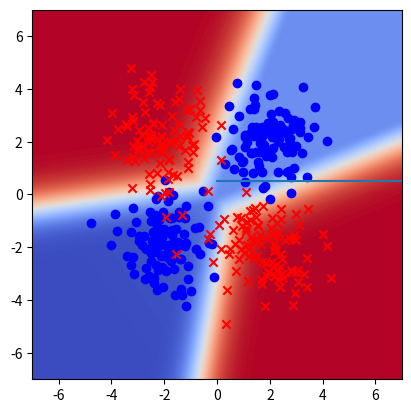

Reproduce this figure in Python.
import matplotlib.pyplot as plt
import numpy as np
import pandas as pd

LD_ONES_CENTER = (-2.0, -2.0)
RU_ONES_CENTER = (2.0, 2.0)

LU_ZEROS_CENTER = (-2.0, 2.0)
RD_ZEROS_CENTER = (2.0, -2.0)

VAR = 1.0

LEARNING_RATE = 0.01
LR = LEARNING_RATE

SAMPLE_SIZE = 100


def draw_sample(sample_size=SAMPLE_SIZE):
    def draw(mean, covar, ssize):
        return np.random.multivariate_normal(mean, covar, sample_size)
    
    cov = np.array([
        [VAR, 0.0],
        [0.0, VAR]
    ])

    x = np.vstack([
        draw(LD_ONES_CENTER, cov, sample_size),
        draw(RU_ONES_CENTER, cov, sample_size),
        draw(LU_ZEROS_CENTER, cov, sample_size),
        draw(RD_ZEROS_CENTER, cov, sample_size)
    ])
    y = np.append(np.ones(2 * sample_size), np.zeros(2 * sample_size))

    return x, y


def show_data_sample(x, y, A=None, b=None):
    ones = x[y == 1]
    zeros = x[y == 0]
    plt.scatter(ones[:, 0], ones[:, 1], c='b', marker='o')
    plt.scatter(zeros[:, 0], zeros[:, 1], c='r', marker='x')

    if A is not None and b is not None:
        x = np.linspace(-2.0, 2.0, num=100)
        y = - A[0, 0] / A[0, 1] * x - b / A[0, 1]
        plt.plot(x, y)

    plt.xlim([-7, 7])
    plt.ylim([-7, 7])

    plt.show()


def sigmoid(x):
    return 1 / (1 + np.exp(-x))

def relu(x):
    x[x < 0] = 0
    return x

def draw_params(size):
    return np.random.normal(0.0, 0.1, size)


def plot_classifier_gradient(big_x, big_y, W_1, W_2, b_1, b_2):
    from_x, to_x = -7.0, 7.0
    res = 100

    fake_x = np.array([[x, y]
                       for y in -np.linspace(from_x, to_x, res)
                       for x in np.linspace(from_x, to_x, res)])

    a = np.dot(fake_x, W_1.T) + b_1.T
    y_1 = relu(a)
    fake_y = sigmoid(np.dot(y_1, W_2.T) + b_2.T)

    # That's our classification function
    img = fake_y.reshape((res, res))

    # make the actual plot
    ones = big_x[big_y == 1]
    zeros = big_x[big_y == 0]
    plt.scatter(ones[:, 0], ones[:, 1], c='b', marker='o')
    plt.scatter(zeros[:, 0], zeros[:, 1], c='r', marker='x')

    plt.xlim([-7, 7])
    plt.ylim([-7, 7])

    plotlim = plt.xlim() + plt.ylim()
    # T
    plt.imshow(img, cmap=plt.cm.coolwarm_r, interpolation='bicubic', alpha=1, extent=plotlim)
    plt.show()


def main():
    W_1 = draw_params((4, 2))
    b_1 = draw_params((4, 1))
    W_2 = draw_params((1, 4))
    b_2 = draw_params((1, 1))

    i = 0

    err_acc = []

    for i in range(5000):
        x, y = draw_sample()

        # forward pass
        a = np.dot(x, W_1.T) + b_1.T
        y_1 = relu(a)
        y_hat = sigmoid(np.dot(y_1, W_2.T) + b_2.T)

        err = y_hat[:, 0] - y

        pred = (y_hat > 0.5).astype(float)[:, 0]
        err_rate = ((y - pred)** 2).mean()
        err_acc.append(err_rate)

        # backward pass
        dW_2 = np.dot(err[:, np.newaxis].T, y_1) / y_1.shape[0]
        db_2 = err.mean()

        dy_1 = np.dot(err[:, np.newaxis], W_2)
        da = dy_1 * (a > 0).astype(float)

        dW_1 = np.dot(da.T, x) / x.shape[0]
        db_1 = da.mean()

        W_1 -= LR * dW_1
        b_1 -= LR * db_1

        W_2 -= LR * dW_2
        b_2 -= LR * db_2

    # show_data_sample(x, y)
    plot_classifier_gradient(x, y, W_1, W_2, b_1, b_2)

    pd.Series(err_acc).plot()
    plt.show()


if __name__ == '__main__':
    main()

